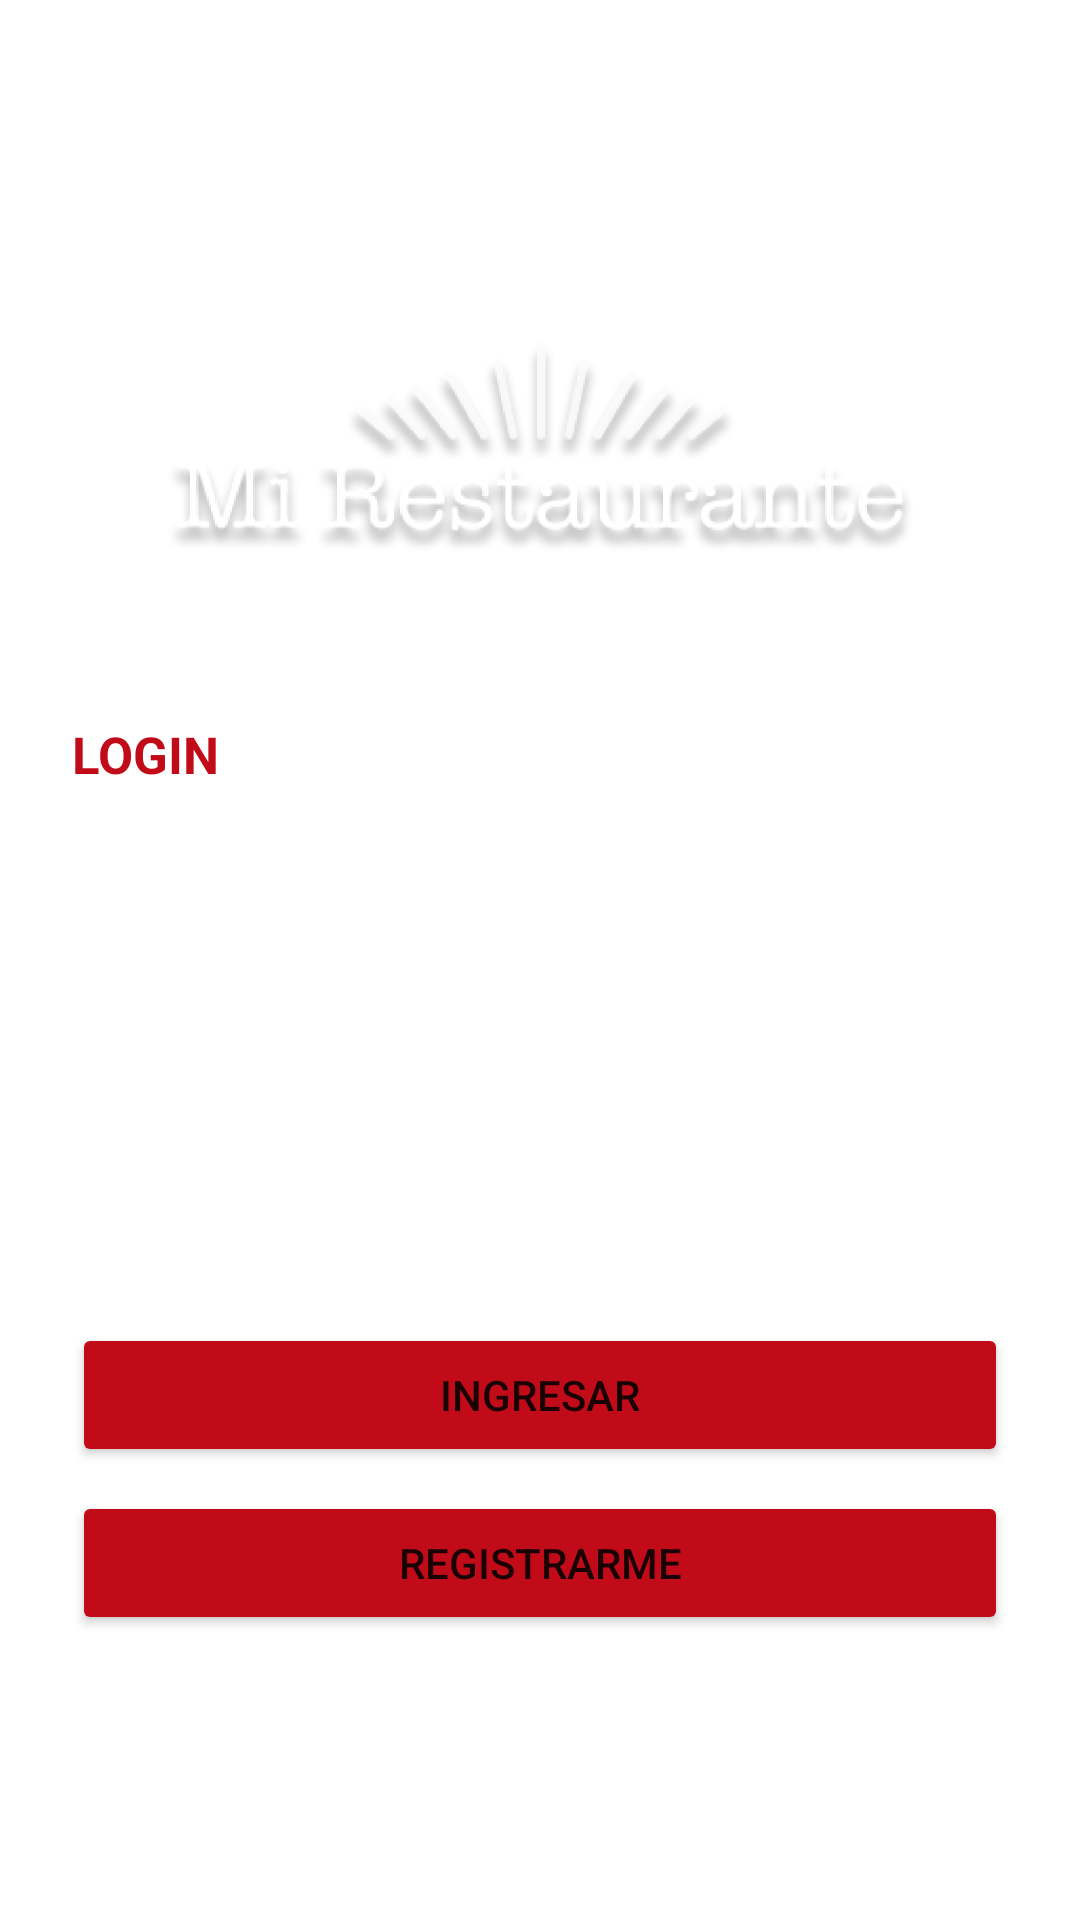

Produce the Android XML layout that renders to this screen, including the resource entries it uses.
<!-- AndroidManifest.xml: application theme Theme.AppRestaurante -->
<!-- res/layout/fragment_login.xml -->
<?xml version="1.0" encoding="utf-8"?>
<androidx.constraintlayout.widget.ConstraintLayout xmlns:android="http://schemas.android.com/apk/res/android"
    xmlns:app="http://schemas.android.com/apk/res-auto"
    xmlns:tools="http://schemas.android.com/tools"
    android:layout_width="match_parent"
    android:layout_height="match_parent"
    android:background="@drawable/mask_inicio"
    tools:context=".ui.LoginFragment">


    <androidx.constraintlayout.widget.Guideline
        android:id="@+id/guideline2"
        android:layout_width="wrap_content"
        android:layout_height="wrap_content"
        android:orientation="horizontal"
        app:layout_constraintGuide_percent="0.35" />

    <ImageView
        android:id="@+id/imageView"
        android:layout_width="wrap_content"
        android:layout_height="wrap_content"
        android:src="@drawable/logo"
        app:layout_constraintBottom_toTopOf="@+id/guideline2"
        app:layout_constraintEnd_toEndOf="parent"
        app:layout_constraintStart_toStartOf="parent"
        app:layout_constraintTop_toTopOf="parent"
        app:layout_constraintVertical_bias="0.8" />

    
    <TextView
        android:id="@+id/textView2"
        android:layout_width="wrap_content"
        android:layout_height="wrap_content"
        android:layout_marginStart="24dp"
        android:layout_marginTop="16dp"
        android:text="@string/login_subtitulo"
        android:textColor="@color/rojoIntenso"
        android:textSize="17sp"
        android:textStyle="bold"
        app:layout_constraintStart_toStartOf="parent"
        app:layout_constraintTop_toTopOf="@+id/guideline2" />

    
    <com.google.android.material.textfield.TextInputLayout
        android:id="@+id/edtEmail"
        style="@style/Widget.MaterialComponents.TextInputLayout.OutlinedBox"
        android:layout_width="match_parent"
        android:layout_height="wrap_content"
        android:layout_marginHorizontal="24dp"
        android:layout_marginTop="4dp"
        android:theme="@style/StyleTextInputLayout"
        app:counterEnabled="true"
        app:counterMaxLength="50"
        app:counterTextColor="@color/white"
        app:helperText="*Requerido"
        app:helperTextTextColor="@color/white"
        app:layout_constraintEnd_toEndOf="parent"
        app:layout_constraintStart_toStartOf="parent"
        app:layout_constraintTop_toBottomOf="@+id/textView2">

        <com.google.android.material.textfield.TextInputEditText
            android:layout_width="match_parent"
            android:layout_height="wrap_content"
            android:hint="@string/login_Email"
            android:textColor="@color/white">

        </com.google.android.material.textfield.TextInputEditText>

    </com.google.android.material.textfield.TextInputLayout>


    
    <com.google.android.material.textfield.TextInputLayout
        android:id="@+id/edtPassword"
        style="@style/Widget.MaterialComponents.TextInputLayout.OutlinedBox"
        android:layout_width="match_parent"
        android:layout_height="wrap_content"
        android:layout_marginHorizontal="24dp"
        android:layout_marginTop="8dp"
        android:theme="@style/StyleTextInputLayout"
        app:endIconMode="password_toggle"
        app:layout_constraintEnd_toEndOf="parent"
        app:layout_constraintStart_toStartOf="parent"
        app:layout_constraintTop_toBottomOf="@+id/edtEmail">

        <com.google.android.material.textfield.TextInputEditText
            android:layout_width="match_parent"
            android:layout_height="wrap_content"
            android:hint="@string/login_Password"
            android:inputType="textPassword"
            android:textColor="@color/white">

        </com.google.android.material.textfield.TextInputEditText>

    </com.google.android.material.textfield.TextInputLayout>

    
    <Button
        android:id="@+id/button"
        android:layout_width="0dp"
        android:layout_height="wrap_content"
        android:layout_marginTop="24dp"
        android:backgroundTint="@color/red_button"
        android:text="@string/login_Ingresar"
        app:cornerRadius="10dp"
        app:layout_constraintEnd_toEndOf="@+id/edtPassword"
        app:layout_constraintStart_toStartOf="@+id/edtPassword"
        app:layout_constraintTop_toBottomOf="@+id/edtPassword" />

    
    <Button
        android:id="@+id/button2"
        android:layout_width="0dp"
        android:layout_height="wrap_content"
        android:layout_marginTop="8dp"
        android:backgroundTint="@color/red_button"
        android:text="@string/login_Registrarme"
        app:cornerRadius="10dp"
        app:layout_constraintEnd_toEndOf="@+id/button"
        app:layout_constraintStart_toStartOf="@+id/button"
        app:layout_constraintTop_toBottomOf="@+id/button" />


</androidx.constraintlayout.widget.ConstraintLayout>
<!-- resources referenced by this layout -->
<resources>
  <color name="red_button">#C10B19</color>
  <color name="rojoIntenso">#C10B19</color>
  <color name="white">#FFFFFFFF</color>
  <!-- drawable logo: png bitmap (drawable-mdpi, 18139 bytes) -->
  <string name="login_Email">Email</string>
  <string name="login_Ingresar">Ingresar</string>
  <string name="login_Password">Password</string>
  <string name="login_Registrarme">Registrarme</string>
  <string name="login_subtitulo">LOGIN</string>
  <style name="StyleTextInputLayout">
          <item name="colorOnSurface">
              @color/white
          </item>
  
      </style>
  <style name="Theme.AppRestaurante" parent="Theme.MaterialComponents.DayNight.DarkActionBar">
          
          <item name="colorPrimary">@color/purple_500</item>
          <item name="colorPrimaryVariant">@color/purple_700</item>
          <item name="colorOnPrimary">@color/white</item>
          
          <item name="colorSecondary">@color/teal_200</item>
          <item name="colorSecondaryVariant">@color/teal_700</item>
          <item name="colorOnSecondary">@color/black</item>
          
          <item name="android:statusBarColor" tools:targetApi="l">?attr/colorPrimaryVariant</item>
          
      </style>
  <color name="purple_500">#FF6200EE</color>
  <color name="purple_700">#FF3700B3</color>
  <color name="teal_200">#FF03DAC5</color>
  <color name="teal_700">#FF018786</color>
  <color name="black">#FF000000</color>
</resources>
